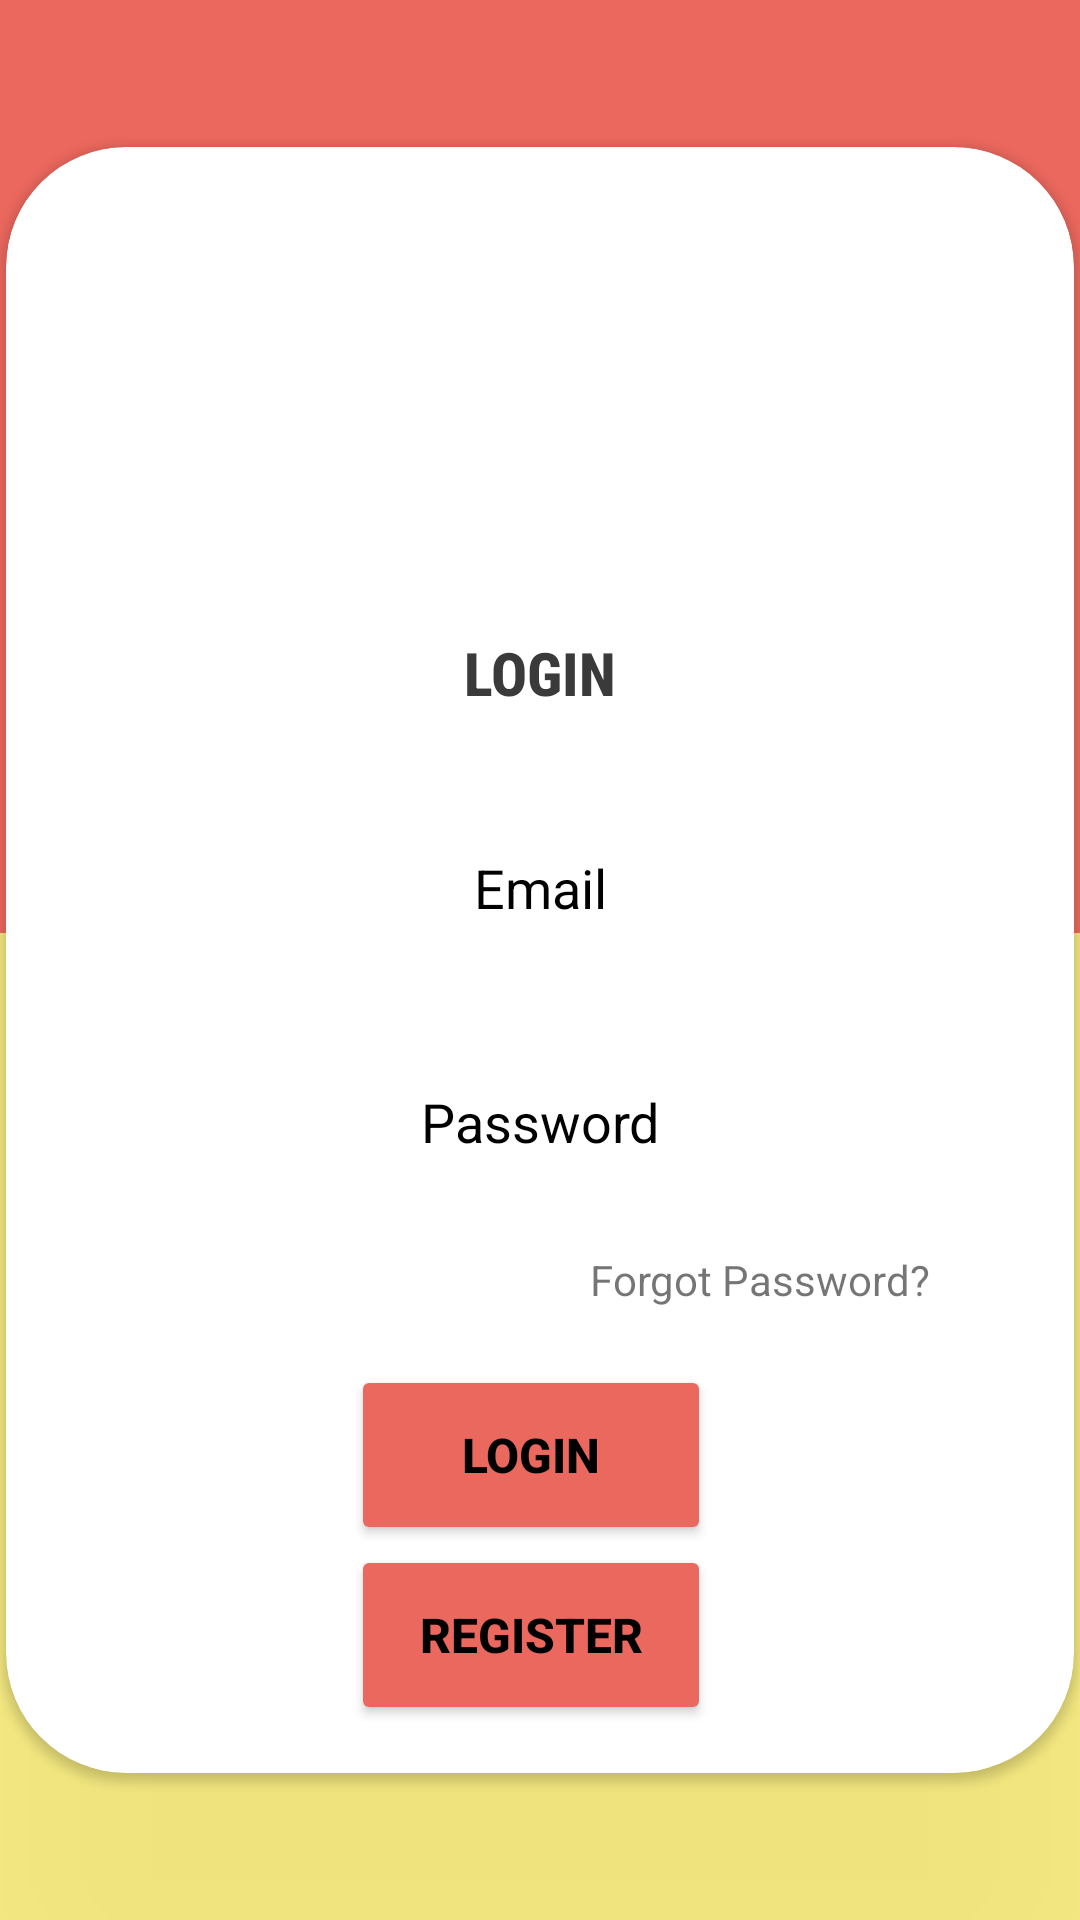

Android layout source for this screen:
<!-- AndroidManifest.xml: application theme Theme.DSMP -->
<!-- res/layout/activity_login.xml -->
<?xml version="1.0" encoding="utf-8"?>
<androidx.constraintlayout.widget.ConstraintLayout xmlns:android="http://schemas.android.com/apk/res/android"
    xmlns:app="http://schemas.android.com/apk/res-auto"
    xmlns:tools="http://schemas.android.com/tools"
    android:layout_width="match_parent"
    android:layout_height="match_parent"
    android:background="#DCF4E770"
    android:elevation="38dp"
    tools:context=".Login">

    <androidx.constraintlayout.widget.ConstraintLayout
        android:id="@+id/constraintLayout"
        android:layout_width="0dp"
        android:layout_height="311dp"
        android:background="#EB685E"
        app:layout_constraintBottom_toBottomOf="parent"
        app:layout_constraintEnd_toEndOf="parent"
        app:layout_constraintHorizontal_bias="0.0"
        app:layout_constraintStart_toStartOf="parent"
        app:layout_constraintTop_toTopOf="parent"
        app:layout_constraintVertical_bias="0.0">

    </androidx.constraintlayout.widget.ConstraintLayout>

    <androidx.cardview.widget.CardView
        android:id="@+id/cardView"
        android:layout_width="356dp"
        android:layout_height="542dp"
        app:cardBackgroundColor="@color/white"
        app:cardCornerRadius="40dp"
        app:layout_constraintBottom_toBottomOf="parent"
        app:layout_constraintEnd_toEndOf="parent"
        app:layout_constraintStart_toStartOf="parent"
        app:layout_constraintTop_toTopOf="@+id/constraintLayout">

        <androidx.constraintlayout.widget.ConstraintLayout
            android:layout_width="match_parent"
            android:layout_height="match_parent">

            <EditText

                android:id="@+id/UsernameLgnipt"
                android:layout_width="260dp"
                android:layout_height="70dp"
                android:layout_marginTop="212dp"
                android:layout_marginBottom="8dp"
                android:autofillHints="username"
                android:background="@drawable/rectangle_5"
                android:hint="@string/email"
                android:inputType="text"
                android:textAlignment="center"
                android:textColorHint="@color/black"
                app:layout_constraintBottom_toTopOf="@+id/passwordLgnipt"
                app:layout_constraintEnd_toEndOf="parent"
                app:layout_constraintStart_toStartOf="parent"
                app:layout_constraintTop_toTopOf="parent"
                app:layout_constraintVertical_bias="0.0" />

            <EditText
                android:id="@+id/passwordLgnipt"
                android:layout_width="260dp"
                android:layout_height="70dp"
                android:layout_marginTop="290dp"
                android:layout_marginBottom="182dp"
                android:autofillHints="Password"
                android:background="@drawable/rectangle_5"
                android:hint="@string/password"
                android:inputType="textPassword"
                android:textAlignment="center"
                android:textColorHint="@color/black"
                app:layout_constraintBottom_toBottomOf="parent"
                app:layout_constraintEnd_toEndOf="parent"
                app:layout_constraintStart_toStartOf="parent"
                app:layout_constraintTop_toTopOf="parent" />

            <Button
                android:id="@+id/LoginBtn"
                android:layout_width="120dp"
                android:layout_height="60dp"
                android:backgroundTint="@color/orange"
                android:layout_marginStart="115dp"
                android:layout_marginTop="19dp"
                android:layout_marginEnd="121dp"
                android:text="@string/login"
                android:textColor="@color/black"
                android:textStyle="bold"
                android:textSize="16dp"
                app:layout_constraintBottom_toTopOf="@+id/gotoRegisterBtn"
                app:layout_constraintEnd_toEndOf="parent"
                app:layout_constraintStart_toStartOf="parent"
                app:layout_constraintTop_toBottomOf="@+id/textView4" />

            <Button
                android:id="@+id/gotoRegisterBtn"
                android:layout_width="120dp"
                android:layout_height="60dp"
                android:layout_marginStart="115dp"
                android:layout_marginEnd="121dp"
                android:backgroundTint="@color/orange"
                android:textColor="@color/black"
                android:textStyle="bold"
                android:textSize="16dp"
                android:layout_marginBottom="16dp"
                android:text="@string/register"
                app:layout_constraintBottom_toBottomOf="parent"
                app:layout_constraintEnd_toEndOf="parent"
                app:layout_constraintStart_toStartOf="parent"
                app:layout_constraintTop_toBottomOf="@+id/LoginBtn" />

            <ImageView
                android:id="@+id/imageView"
                android:layout_width="167dp"
                android:layout_height="149dp"
                android:layout_marginStart="85dp"
                android:layout_marginEnd="84dp"
                android:contentDescription="@string/cal_image"
                app:layout_constraintBottom_toTopOf="@+id/textView5"
                app:layout_constraintEnd_toEndOf="parent"
                app:layout_constraintStart_toStartOf="parent"
                app:layout_constraintTop_toTopOf="parent"
                app:layout_constraintVertical_bias="0.25"
                app:srcCompat="@drawable/_97245_clock_manage_schedule_time_icon" />

            <TextView
                android:id="@+id/textView4"
                android:layout_width="wrap_content"
                android:layout_height="wrap_content"
                android:layout_marginTop="368dp"
                android:layout_marginBottom="155dp"
                android:text="@string/forgot_password"
                app:layout_constraintBottom_toBottomOf="parent"
                app:layout_constraintEnd_toEndOf="parent"
                app:layout_constraintHorizontal_bias="0.802"
                app:layout_constraintStart_toStartOf="parent"
                app:layout_constraintTop_toTopOf="parent" />

            <TextView
                android:id="@+id/textView5"
                android:layout_width="106dp"
                android:layout_height="28dp"
                android:layout_marginTop="8dp"
                android:layout_marginBottom="20dp"
                android:fontFamily="sans-serif-condensed-medium"
                android:text="@string/login1"
                android:textAlignment="center"
                android:textColor="#3A3A3A"
                android:textSize="20sp"
                android:textStyle="bold"
                app:layout_constraintBottom_toTopOf="@+id/UsernameLgnipt"
                app:layout_constraintEnd_toEndOf="parent"
                app:layout_constraintStart_toStartOf="parent"
                app:layout_constraintTop_toBottomOf="@+id/imageView" />

        </androidx.constraintlayout.widget.ConstraintLayout>
    </androidx.cardview.widget.CardView>


</androidx.constraintlayout.widget.ConstraintLayout>
<!-- resources referenced by this layout -->
<resources>
  <color name="black">#FF000000</color>
  <color name="orange">#EB685E</color>
  <color name="white">#FFFFFFFF</color>
  <string name="cal_image">cal Image</string>
  <string name="email">Email</string>
  <string name="forgot_password">Forgot Password?</string>
  <string name="login">Login</string>
  <string name="login1">LOGIN</string>
  <string name="password">Password</string>
  <string name="register">Register</string>
  <style name="Theme.DSMP" parent="Theme.MaterialComponents.DayNight.NoActionBar">
          
          <item name="colorPrimary">@color/purple_500</item>
          <item name="colorPrimaryVariant">@color/purple_700</item>
          <item name="colorOnPrimary">@color/white</item>
          
          <item name="colorSecondary">@color/teal_200</item>
          <item name="colorSecondaryVariant">@color/teal_700</item>
          <item name="colorOnSecondary">@color/black</item>
          
          <item name="android:statusBarColor">?attr/colorPrimaryVariant</item>
          
      </style>
  <color name="purple_500">#FF6200EE</color>
  <color name="purple_700">#FF3700B3</color>
  <color name="teal_200">#FF03DAC5</color>
  <color name="teal_700">#FF018786</color>
</resources>
